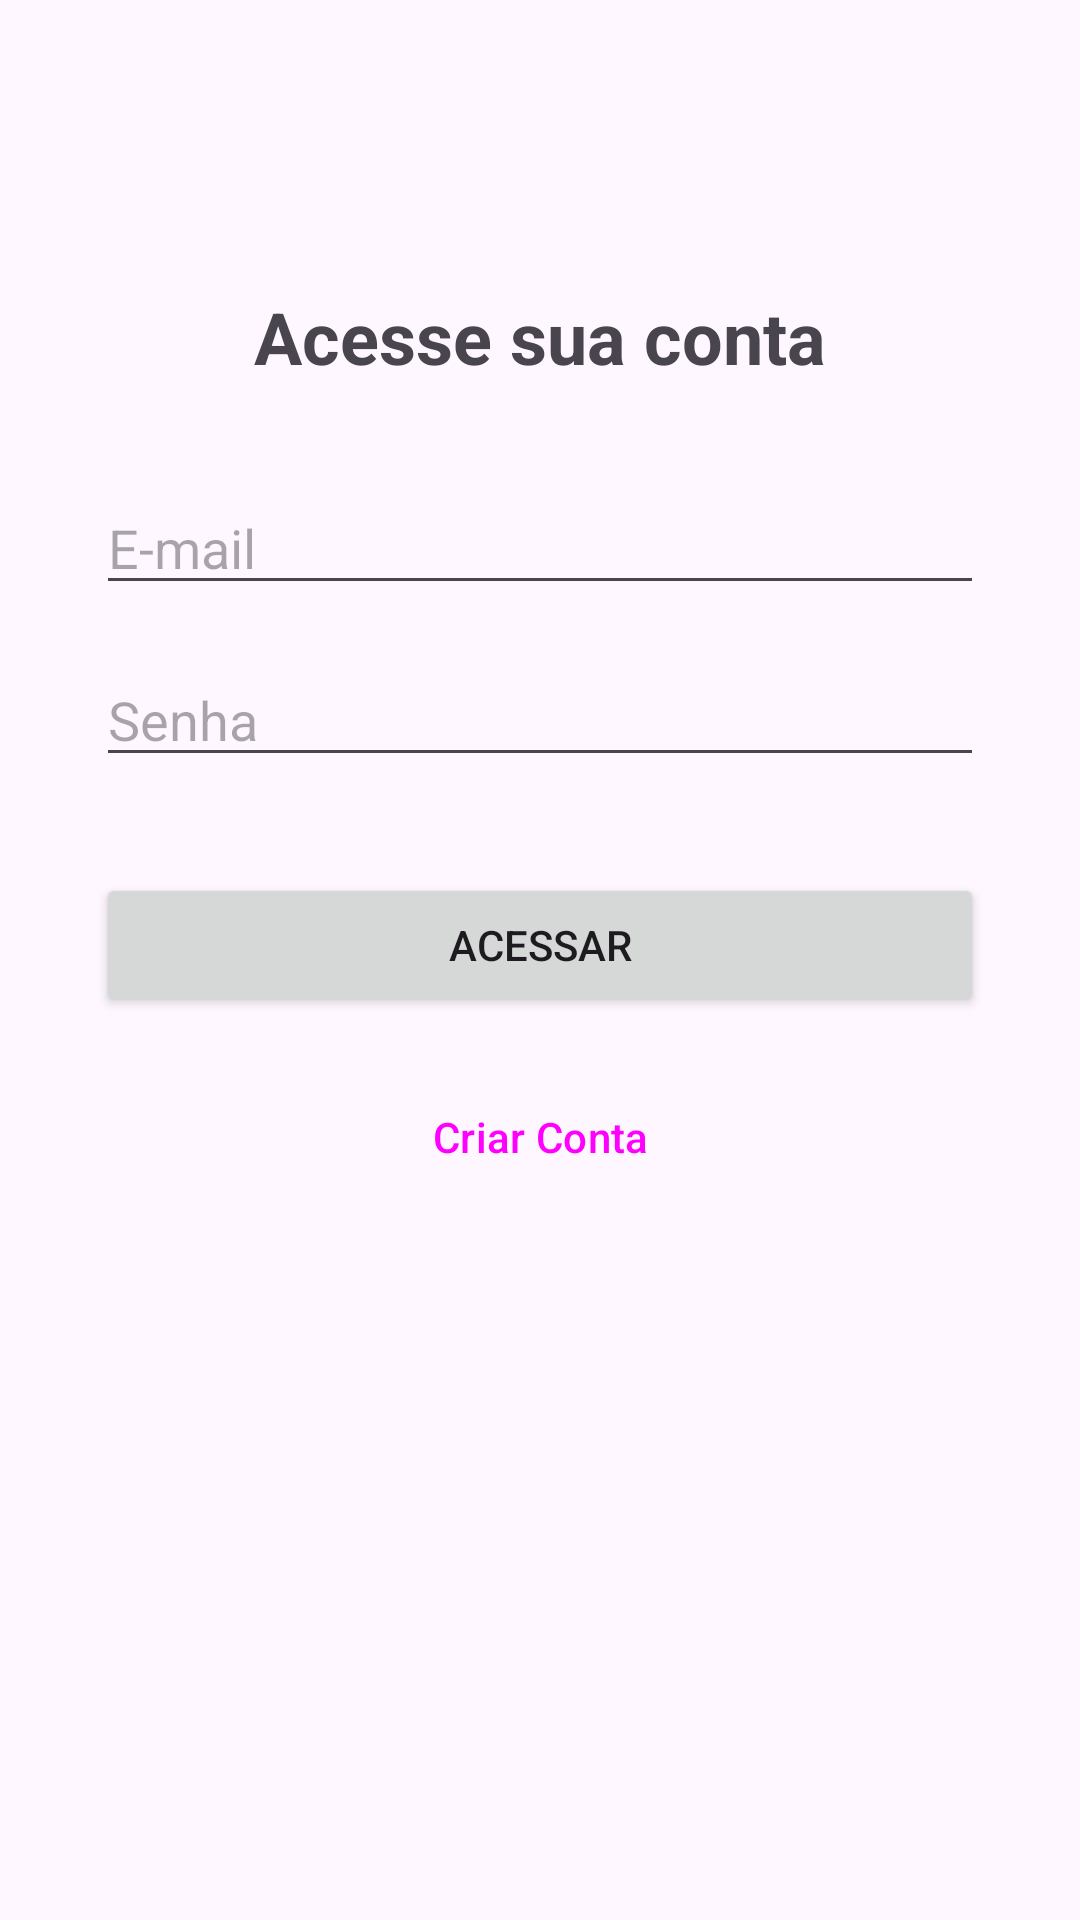

The Android layout XML behind this screen, and the referenced resources:
<!-- AndroidManifest.xml: activity theme Theme.ListaComprasNova -->
<!-- res/layout/activity_login.xml -->
<?xml version="1.0" encoding="utf-8"?>
<androidx.constraintlayout.widget.ConstraintLayout xmlns:android="http://schemas.android.com/apk/res/android"
    xmlns:app="http://schemas.android.com/apk/res-auto"
    xmlns:tools="http://schemas.android.com/tools"
    android:layout_width="match_parent"
    android:layout_height="match_parent"
    android:padding="32dp"
    tools:context=".ui.LoginActivity">

    <TextView
        android:id="@+id/textLogo"
        android:layout_width="wrap_content"
        android:layout_height="wrap_content"
        android:text="Acesse sua conta"
        android:textSize="24sp"
        android:textStyle="bold"
        app:layout_constraintTop_toTopOf="parent"
        app:layout_constraintStart_toStartOf="parent"
        app:layout_constraintEnd_toEndOf="parent"
        android:layout_marginTop="64dp" />

    <EditText
        android:id="@+id/editEmail"
        android:layout_width="0dp"
        android:layout_height="wrap_content"
        android:hint="E-mail"
        android:inputType="textEmailAddress"
        app:layout_constraintEnd_toEndOf="parent"
        app:layout_constraintStart_toStartOf="parent"
        app:layout_constraintTop_toBottomOf="@id/textLogo"
        android:layout_marginTop="32dp" />

    <EditText
        android:id="@+id/editSenha"
        android:layout_width="0dp"
        android:layout_height="wrap_content"
        android:hint="Senha"
        android:inputType="textPassword"
        app:layout_constraintEnd_toEndOf="parent"
        app:layout_constraintStart_toStartOf="parent"
        app:layout_constraintTop_toBottomOf="@id/editEmail"
        android:layout_marginTop="16dp" />

    <Button
        android:id="@+id/buttonAcessar"
        android:layout_width="0dp"
        android:layout_height="wrap_content"
        android:text="Acessar"
        app:layout_constraintEnd_toEndOf="parent"
        app:layout_constraintStart_toStartOf="parent"
        app:layout_constraintTop_toBottomOf="@id/editSenha"
        android:layout_marginTop="32dp" />

    <Button
        android:id="@+id/buttonCriarConta"
        style="@style/Widget.Material3.Button.OutlinedButton"
        android:layout_width="0dp"
        android:layout_height="wrap_content"
        android:text="Criar Conta"
        app:layout_constraintEnd_toEndOf="parent"
        app:layout_constraintStart_toStartOf="parent"
        app:layout_constraintTop_toBottomOf="@id/buttonAcessar"
        android:layout_marginTop="16dp" />

</androidx.constraintlayout.widget.ConstraintLayout>
<!-- resources referenced by this layout -->
<resources>
  <style name="Theme.ListaComprasNova" parent="Base.Theme.ListaComprasNova" />
  <style name="Base.Theme.ListaComprasNova" parent="Theme.Material3.DayNight.NoActionBar">
          <item name="colorPrimary">@color/md_theme_primary</item>
  
          <item name="windowActionBar">false</item>
          <item name="windowNoTitle">true</item>
  
      </style>
  <color name="md_theme_primary">#6750A4</color>
</resources>
